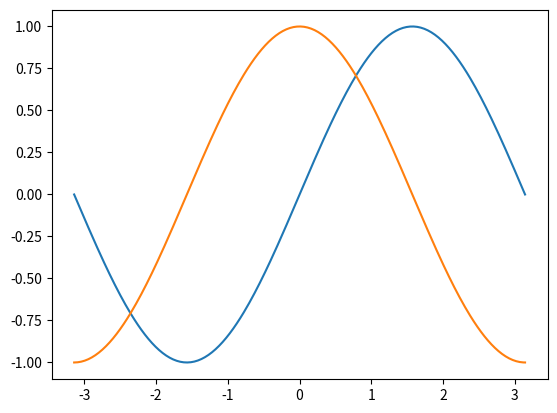
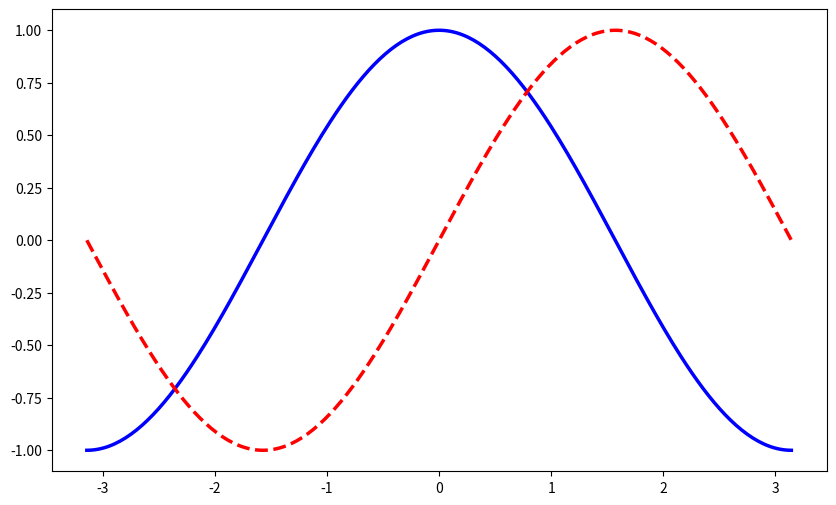
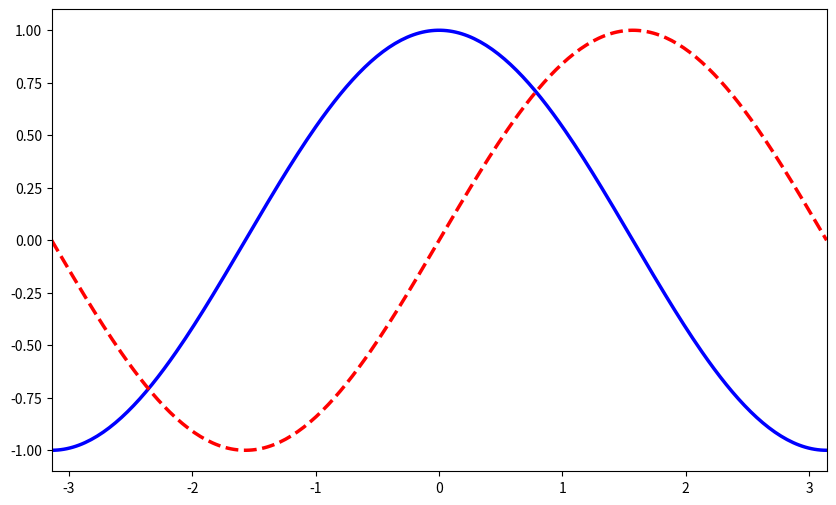
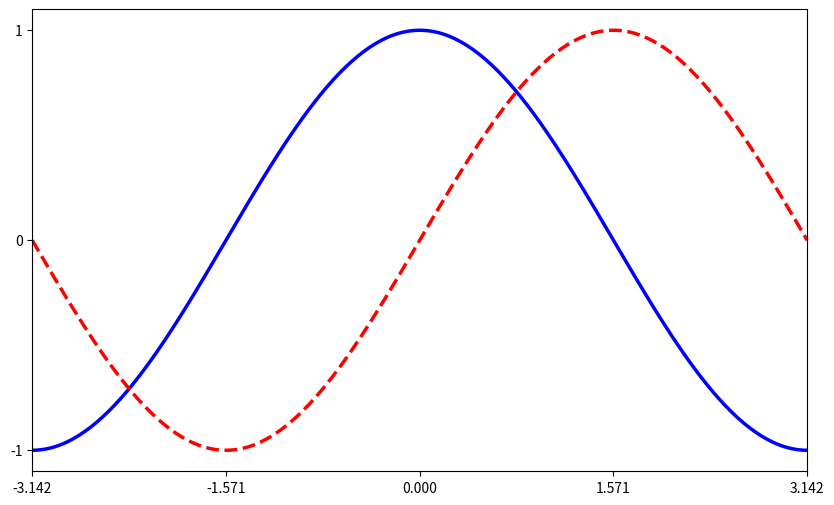
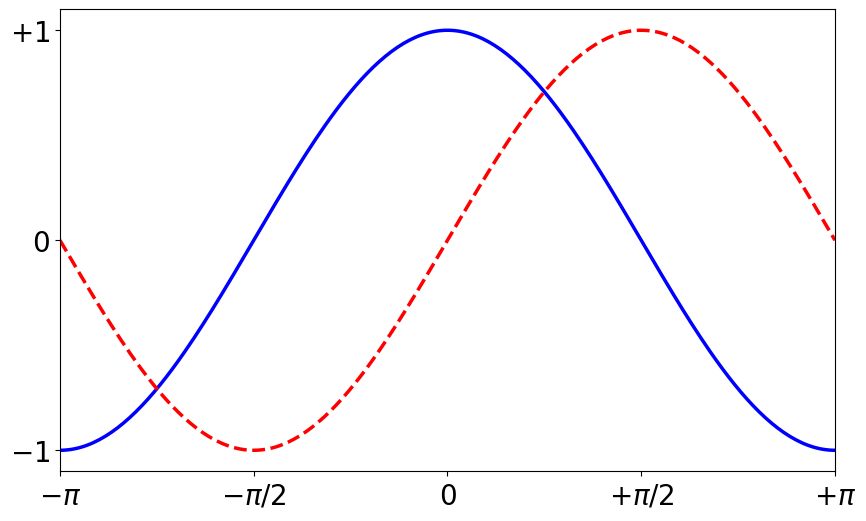
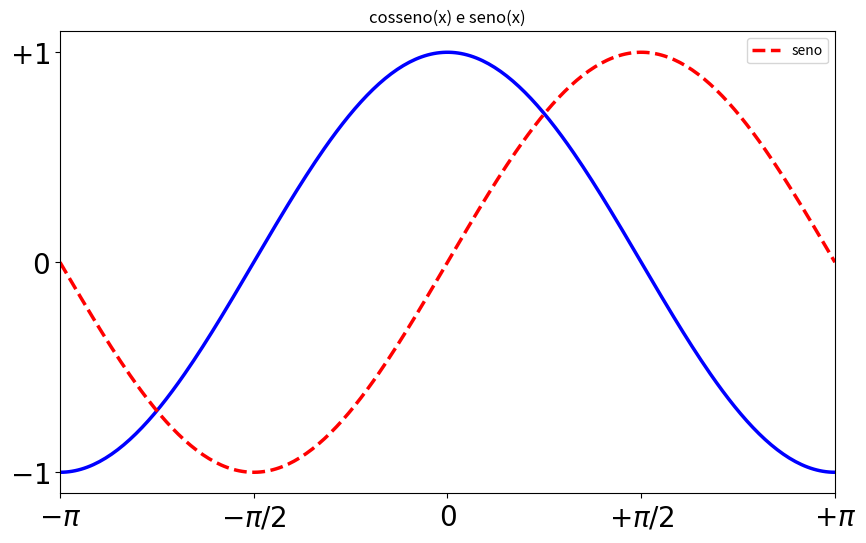
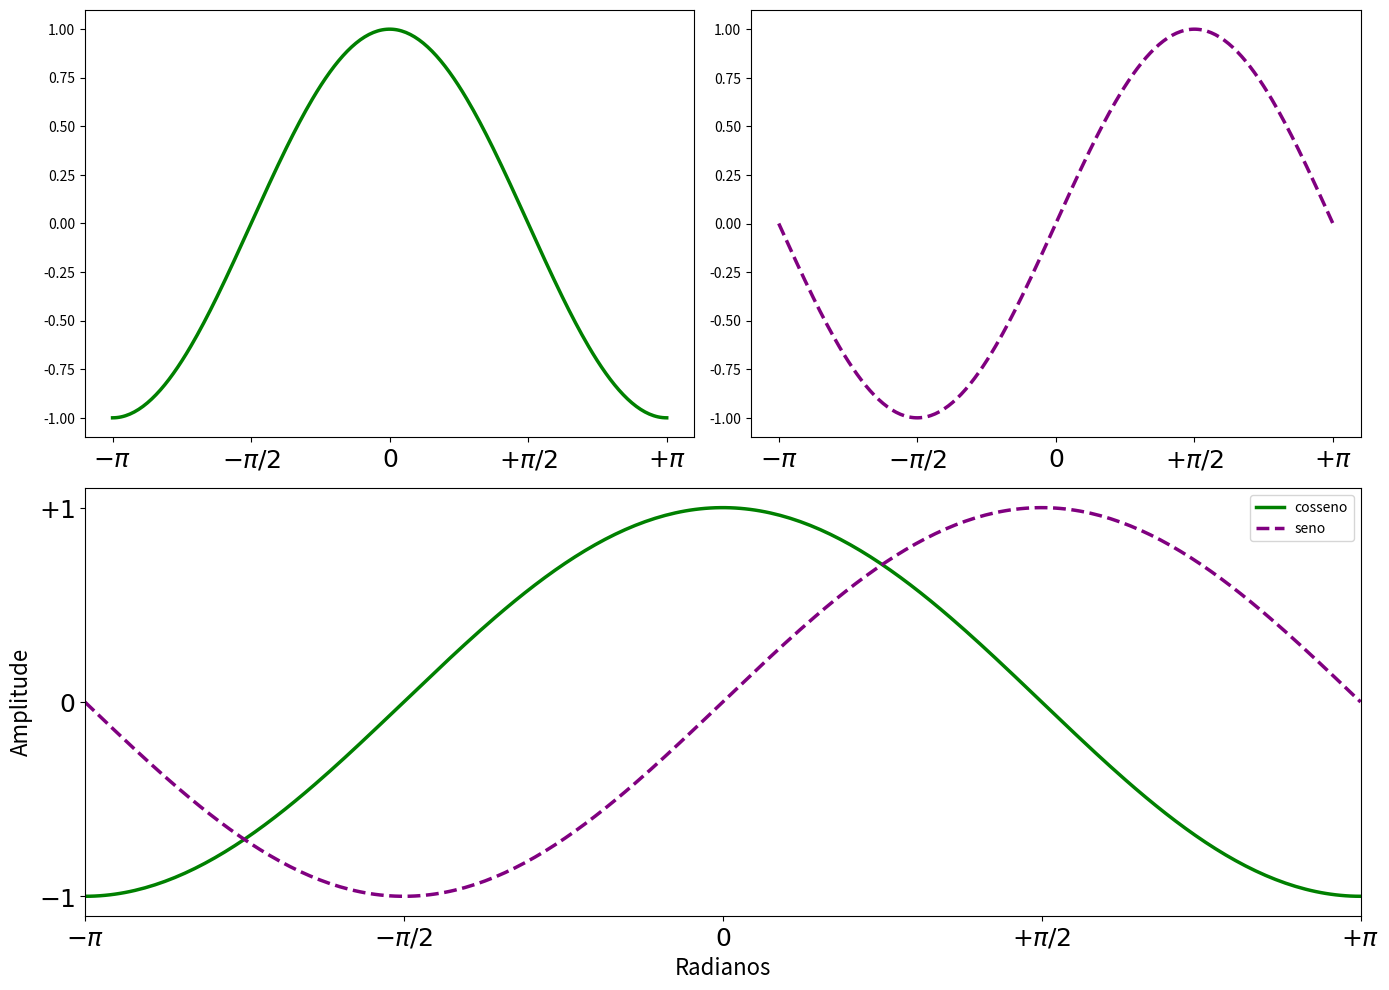
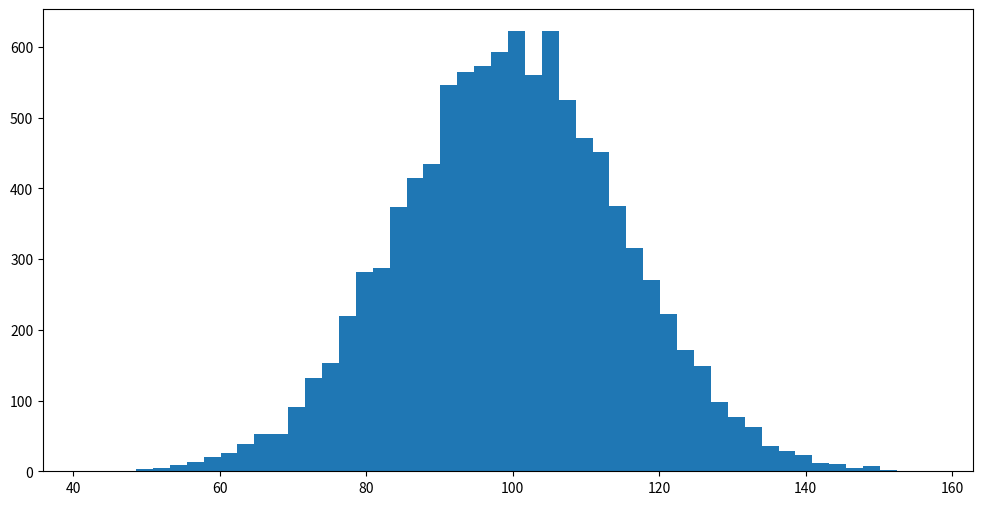

Write Python code to recreate these figures, in order. (Note: this script raises an exception after producing the figures.)
%matplotlib inline

import numpy as np
import matplotlib.pyplot as plt

x = np.linspace(-np.pi, np.pi, 256)
c, s = np.cos(x), np.sin(x)

plt.plot(x, s)
plt.plot(x, c)
#plt.plot(x, c, x, s)

plt.figure(figsize=(10, 6), dpi=80)

plt.plot(x, c, 'b', lw=2.5)
plt.plot(x, s, 'r--', lw=2.5)

#plt.plot(x, c, color="blue", linewidth=2.5,)
#plt.plot(x, s, color="red",  linewidth=2.5, linestyle="--")

plt.figure(figsize=(10, 6), dpi=80)

plt.plot(x, c, color="blue", linewidth=2.5,)
plt.plot(x, s, color="red",  linewidth=2.5, linestyle="--")

plt.xlim(x.min(), x.max())
plt.ylim(c.min() * 1.1, c.max() * 1.1)

plt.show()

plt.figure(figsize=(10, 6), dpi=80)

plt.plot(x, c, color="blue", linewidth=2.5)
plt.plot(x, s, color="red",  linewidth=2.5, linestyle="--")

plt.xlim(x.min(), x.max())
plt.ylim(c.min() * 1.1, c.max() * 1.1)

plt.xticks([-np.pi, -np.pi/2, 0, np.pi/2, np.pi])
plt.yticks([-1, 0, +1])

plt.show()

plt.figure(figsize=(10, 6), dpi=80)

plt.plot(x, c, color="blue", linewidth=2.5)
plt.plot(x, s, color="red",  linewidth=2.5, linestyle="--")

plt.xlim(x.min(), x.max())
plt.ylim(c.min() * 1.1, c.max() * 1.1)

plt.xticks([-np.pi, -np.pi/2, 0, np.pi/2, np.pi],
          [r'$-\pi$', r'$-\pi/2$', r'$0$', r'$+\pi/2$', r'$+\pi$'], size=20)

plt.yticks([-1, 0, +1],
          [r'$-1$', r'$0$', r'$+1$'], size=20)

plt.show()

plt.figure(figsize=(10, 6), dpi=80)

plt.plot(x, c, color="blue", linewidth=2.5, linestyle="-")
plt.plot(x, s, color="red",  linewidth=2.5, linestyle="--", label='seno')

plt.legend()

plt.xlim(x.min(), x.max())
plt.ylim(c.min() * 1.1, c.max() * 1.1)

plt.xticks([-np.pi, -np.pi/2, 0, np.pi/2, np.pi],
          [r'$-\pi$', r'$-\pi/2$', r'$0$', r'$+\pi/2$', r'$+\pi$'], size=20)

plt.yticks([-1, 0, +1],
          [r'$-1$', r'$0$', r'$+1$'], size=20)

plt.title('cosseno(x) e seno(x)')
plt.show()

plt.figure(figsize=(14, 10), dpi=80)


plt.subplot(2, 2 ,1)
plt.plot(x, c, color="green", linewidth=2.5, label='cosseno' )

plt.xticks([-np.pi, -np.pi/2, 0, np.pi/2, np.pi],
          [r'$-\pi$', r'$-\pi/2$', r'$0$', r'$+\pi/2$', r'$+\pi$'], size=18)


plt.subplot(2, 2, 2)
plt.plot(x, s, color="purple",  linewidth=2.5, linestyle="--", label='seno')

plt.xticks([-np.pi, -np.pi/2, 0, np.pi/2, np.pi],
          [r'$-\pi$', r'$-\pi/2$', r'$0$', r'$+\pi/2$', r'$+\pi$'], size=18)


plt.subplot(2, 2, (3,4))
plt.plot(x, c, color="green", linewidth=2.5, label='cosseno')
plt.plot(x, s, color="purple",  linewidth=2.5, linestyle="--", label='seno')


plt.xlim(x.min(), x.max())
plt.ylim(c.min() * 1.1, c.max() * 1.1)

plt.xticks([-np.pi, -np.pi/2, 0, np.pi/2, np.pi],
          [r'$-\pi$', r'$-\pi/2$', r'$0$', r'$+\pi/2$', r'$+\pi$'], size=18)

plt.yticks([-1, 0, +1],
          [r'$-1$', r'$0$', r'$+1$'], size = 18)

plt.ylabel("Amplitude", size=16)
plt.xlabel("Radianos", size=16)
plt.legend()

plt.tight_layout()
plt.show()


"""
Demo of the histogram (hist) function with a few features.

In addition to the basic histogram, this demo shows a few optional features:

    * Setting the number of data bins
    * The ``normed`` flag, which normalizes bin heights so that the integral of
      the histogram is 1. The resulting histogram is a probability density.
    * Setting the face color of the bars
    * Setting the opacity (alpha value).

"""
import numpy as np
import matplotlib.mlab as mlab
import matplotlib.pyplot as plt


# example data
mu = 100 # mean of distribution
sigma = 15 # standard deviation of distribution
x = mu + sigma * np.random.randn(10000)

num_bins = 50

# the histogram of the data
plt.figure(figsize=(12,6))
n, bins, patches = plt.hist(x, num_bins, normed=1, facecolor='green', alpha=0.5)

# add a 'best fit' line
y = mlab.normpdf(bins, mu, sigma)
plt.plot(bins, y, 'r--')
plt.xlabel('Smarts')
plt.ylabel('Probability')
plt.title(r'Histogram of IQ: $\mu=100$, $\sigma=15$')

# Tweak spacing to prevent clipping of ylabel
plt.subplots_adjust(left=0.15)
plt.show()